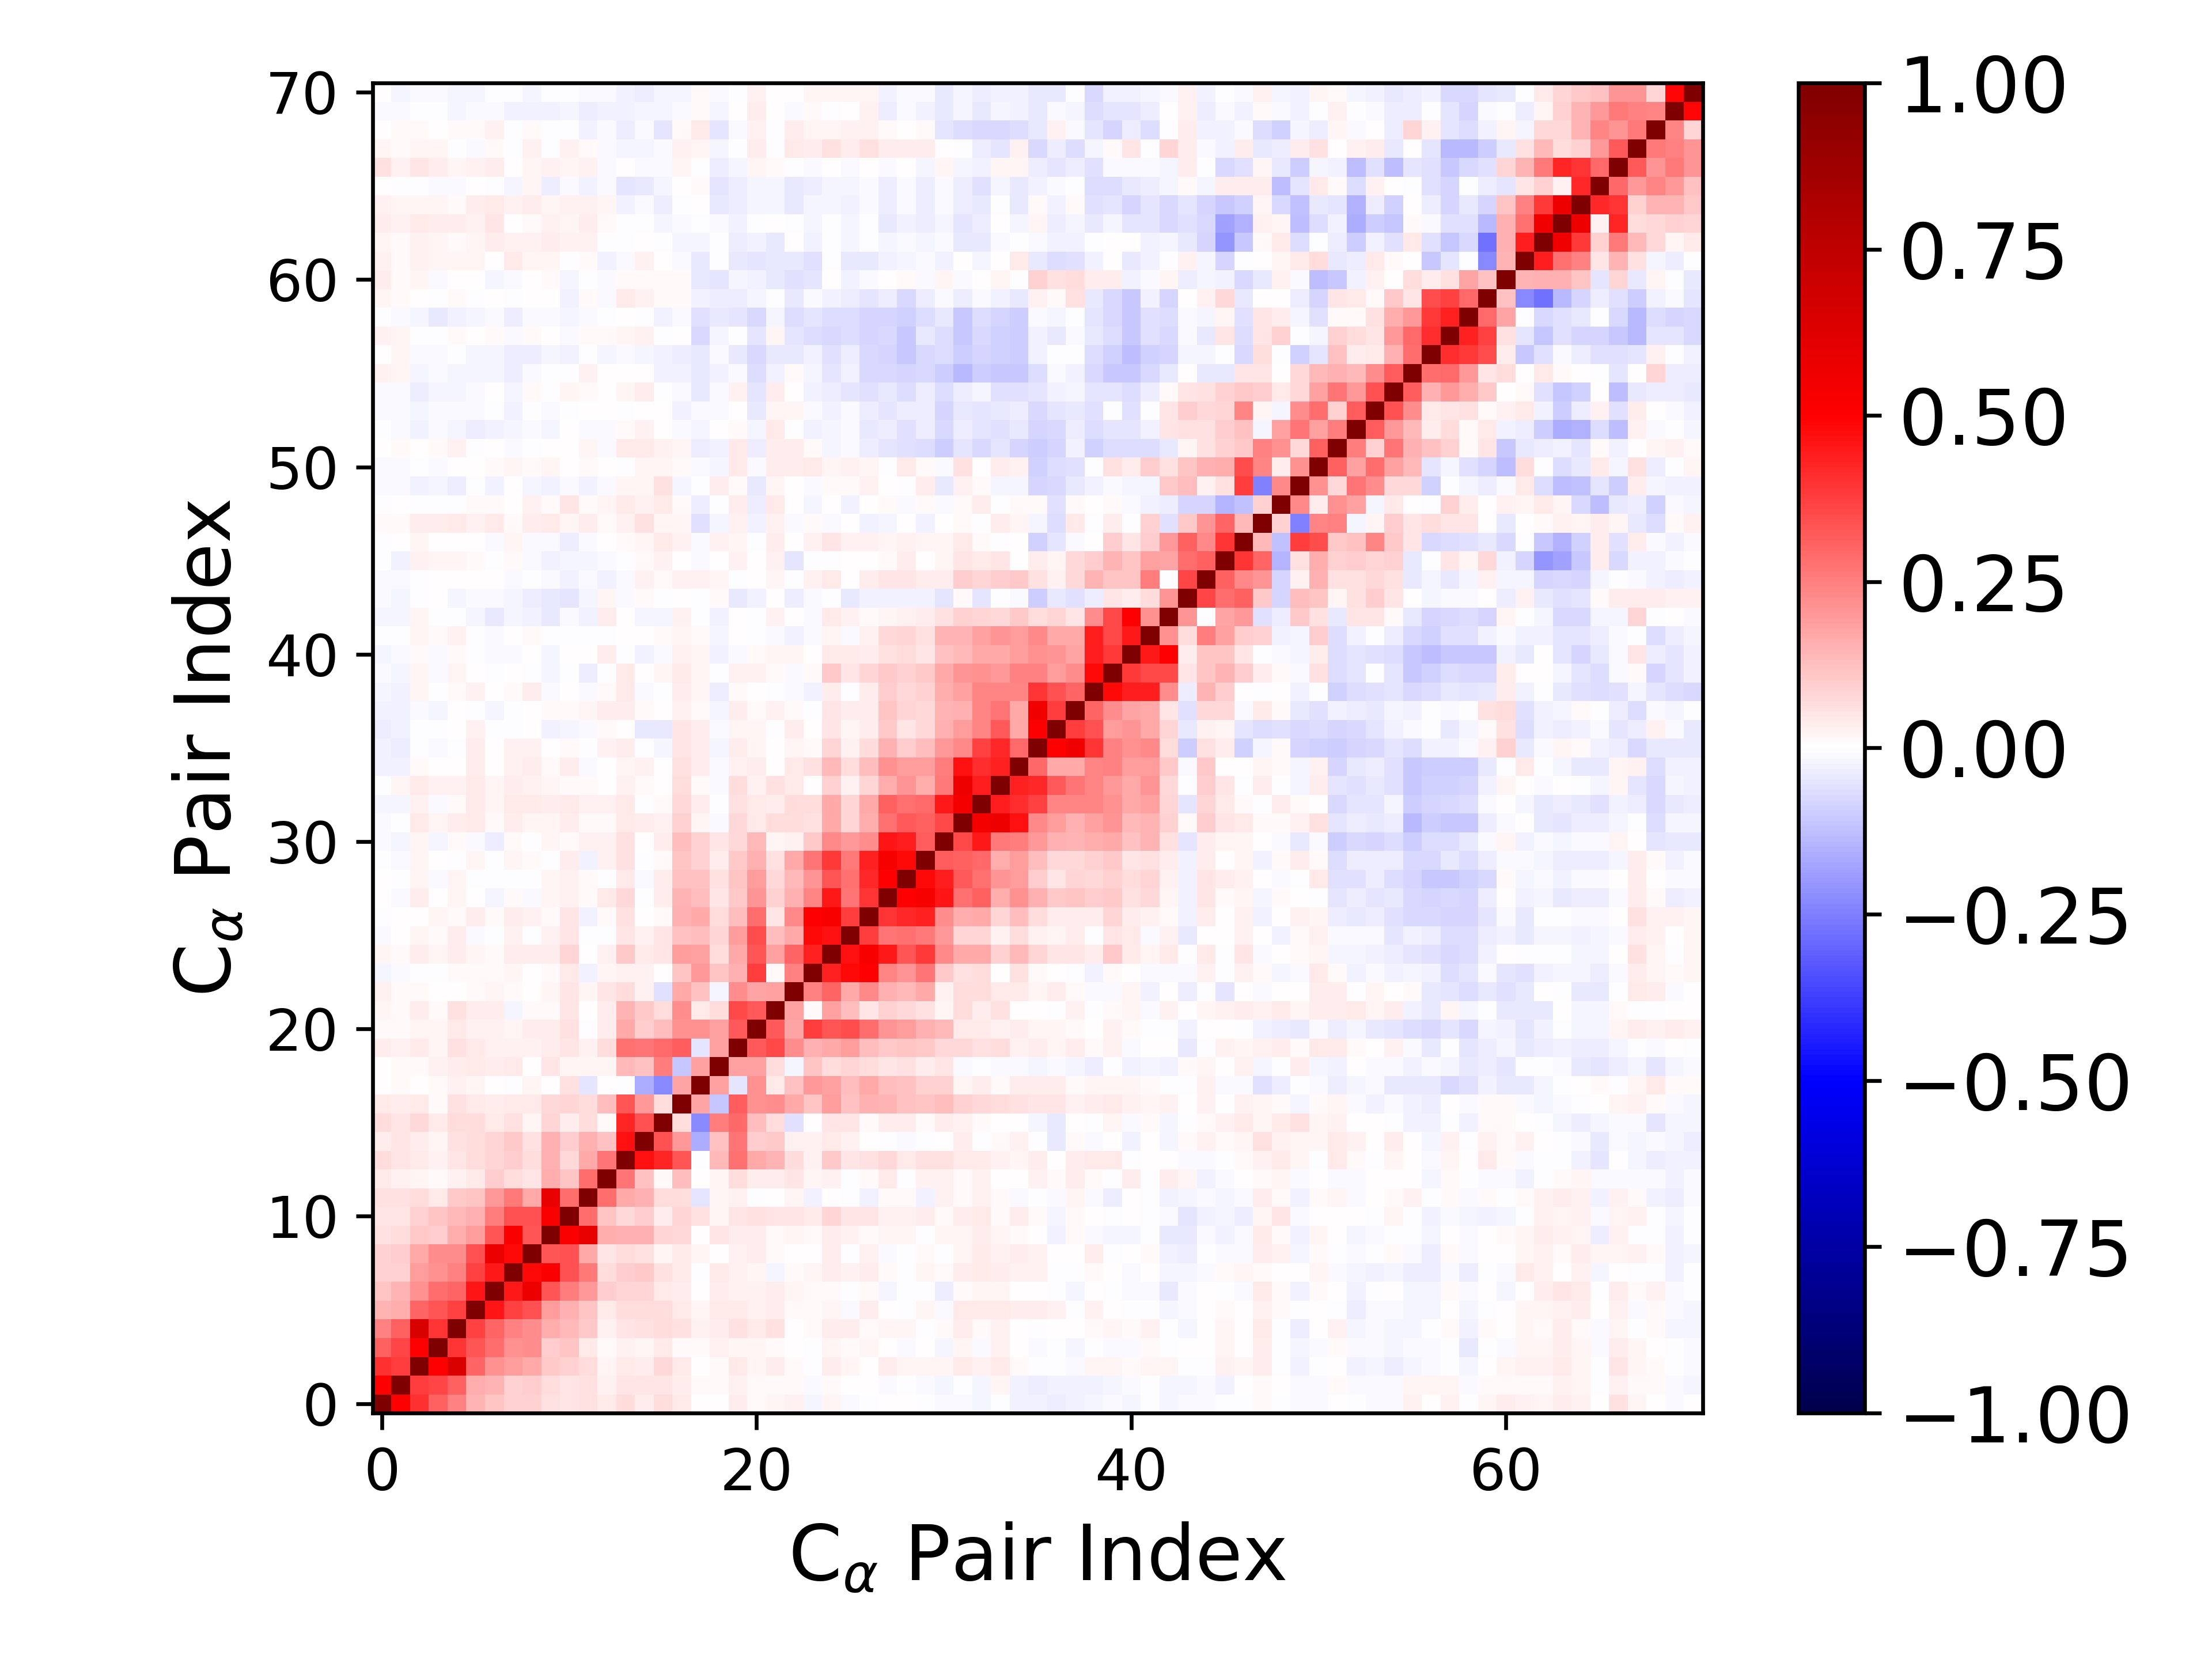

The table this chart was drawn from, first rows:
1.000000000000000000e+00, 5.005103896509978112e-01, 4.015661838092581259e-01, 3.050303275700405048e-01, 2.495271034456782999e-01, 1.427049482144770454e-01, 1.149048033681008135e-01, 9.036165643208848852e-02, 9.020118953401373707e-02, 6.111908353361820284e-02, 4.793735299669793504e-02, 6.209150568750019389e-02, 4.575042347496281747e-02, 6.542800621864307276e-02, 3.256664723714786797e-02, 6.540526353163914064e-02, 4.327234908286033133e-02, 6.782123502052274031e-03, 9.773404003825523524e-04, 3.502146435430201349e-02, 9.219674966102691521e-03, 2.197114858900520509e-02, 2.519504325960381444e-02, -1.717769345509303353e-02
5.005103896509978112e-01, 1.000000000000000000e+00, 3.812397935868138132e-01, 3.607885197749462480e-01, 3.094383213085533102e-01, 1.593291116619660885e-01, 1.445602588484958539e-01, 8.924153947719731805e-02, 9.870128488734419836e-02, 6.346455199884226683e-02, 5.089950261993739233e-02, 6.022086889634836737e-02, 2.983925344395733578e-02, 5.259787516229049581e-02, 5.179963805539180427e-02, 4.915823633803459436e-02, 3.484751977442225590e-02, 8.038896307283903420e-03, 1.118724939156636421e-02, 2.719526072630800567e-02, 1.339468242127200837e-02, 1.533708850635032150e-02, 1.087784596453130435e-02, -8.904706655693844786e-03
4.015661838092581259e-01, 3.812397935868138132e-01, 1.000000000000000000e+00, 4.926771832896530978e-01, 6.415181525639521709e-01, 3.008355544580053054e-01, 2.148693868694794840e-01, 1.942643374347902130e-01, 1.662875935636312918e-01, 1.024454300350415292e-01, 8.888263610840735351e-02, 6.798764584489007390e-02, 1.879282933284361426e-02, 4.590320798834596899e-02, 3.351119172210990926e-02, 7.528536039807343094e-02, 4.485041923083071119e-02, 7.058965531168733508e-03, 1.444462363441801483e-02, 4.061541753873246230e-02, 1.904066962131409357e-02, 3.222465826413301732e-02, 1.054753510044702421e-02, -3.228475699136458110e-03
3.050303275700405048e-01, 3.607885197749462480e-01, 4.926771832896530978e-01, 1.000000000000000000e+00, 3.969644894052913875e-01, 3.332546598353489098e-01, 2.840842264966699227e-01, 2.141594719325496110e-01, 2.201894464478749702e-01, 9.804091339872003652e-02, 1.105459536313483232e-01, 4.598636752944990774e-02, 1.305086794254402792e-02, 3.123580252149645714e-02, 1.994233853104619356e-02, 4.594646731341100326e-02, 1.374540910846294185e-02, 1.112389496578754938e-02, 2.763923545069607926e-02, 2.222312731314120618e-02, 1.843939014504398372e-02, 8.319840896948193024e-03, 7.707181940463092400e-03, -1.678644049755361693e-03
2.495271034456782999e-01, 3.094383213085533102e-01, 6.415181525639521709e-01, 3.969644894052913875e-01, 1.000000000000000000e+00, 3.704811141710759870e-01, 3.003826820252019081e-01, 2.451649021964278641e-01, 2.255719698142989171e-01, 1.599816861310487948e-01, 1.348409096174479072e-01, 1.085801990349467422e-01, 2.588303479099374194e-02, 4.956773518416986851e-02, 6.015406659563306974e-02, 6.359586429803590346e-02, 6.000521833215118062e-02, 2.625909670980875951e-02, 3.266285352950454302e-02, 5.730951614130829624e-02, 4.083609243874581490e-02, 5.791482223832356002e-02, 6.340048806667954694e-03, 7.862359083682761429e-03
1.427049482144770454e-01, 1.593291116619660885e-01, 3.008355544580053054e-01, 3.332546598353489098e-01, 3.704811141710759870e-01, 1.000000000000000000e+00, 4.548784486822349815e-01, 3.721907038039900528e-01, 3.428724569506368391e-01, 1.907274475839484673e-01, 1.523484749130679938e-01, 1.168917262835079823e-01, 4.114792007116798572e-02, 6.709242301666090702e-02, 6.958564021853094750e-02, 6.385154171433475578e-02, 4.037051412756911817e-02, 2.160964836877636228e-02, 4.415739255695703275e-02, 4.530869613030474169e-02, 3.066500497073740283e-02, 3.254112931740087838e-02, 1.476192103343822171e-02, 1.330595145763793438e-02
1.149048033681008135e-01, 1.445602588484958539e-01, 2.148693868694794840e-01, 2.840842264966699227e-01, 3.003826820252019081e-01, 4.548784486822349815e-01, 1.000000000000000000e+00, 4.494771349563849716e-01, 5.672905663843371693e-01, 3.343858860119692245e-01, 2.536964467007468693e-01, 2.019312973819408497e-01, 9.877399040486299631e-02, 8.233191796121289152e-02, 8.451353883360834818e-02, 3.998102659002605169e-02, 3.284180405641796280e-02, 4.000312182588203029e-03, 3.559546139813555415e-02, 3.045309118120656522e-02, 2.619282540423730279e-02, 3.255971796527495910e-02, 1.804834260770978721e-02, 8.865619833459802840e-03
9.036165643208848852e-02, 8.924153947719731805e-02, 1.942643374347902130e-01, 2.141594719325496110e-01, 2.451649021964278641e-01, 3.721907038039900528e-01, 4.494771349563849716e-01, 1.000000000000000000e+00, 4.813484085290654080e-01, 5.147901167490276375e-01, 3.413223181103632875e-01, 2.647757660216273345e-01, 6.799695717574708032e-02, 1.012582477087592692e-01, 1.020819160396417846e-01, 5.531002873270553233e-02, 3.943037528425667737e-02, -9.415163930417312036e-04, 3.959858795291010258e-02, 2.459990942330807923e-02, 2.202643488686510317e-02, -1.935234555234629714e-02, 9.033842130098394124e-03, 1.810816594571687185e-02
9.020118953401373707e-02, 9.870128488734419836e-02, 1.662875935636312918e-01, 2.201894464478749702e-01, 2.255719698142989171e-01, 3.428724569506368391e-01, 5.672905663843371693e-01, 4.813484085290654080e-01, 1.000000000000000000e+00, 3.300752804684747854e-01, 3.430271997488421598e-01, 1.688385348946550568e-01, 4.764797233411571797e-02, 6.921644240248477076e-02, 6.050630739968988064e-02, 2.273500390984074110e-02, 4.422340954536557733e-02, 2.279519746245842540e-02, 1.676629835143278761e-03, 2.967200749222088235e-02, 3.143244012237025181e-02, 1.487258532825704374e-02, 3.696612291281341656e-03, 5.295741480222950458e-03
6.111908353361820284e-02, 6.346455199884226683e-02, 1.024454300350415292e-01, 9.804091339872003652e-02, 1.599816861310487948e-01, 1.907274475839484673e-01, 3.343858860119692245e-01, 5.147901167490276375e-01, 3.300752804684747854e-01, 1.000000000000000000e+00, 5.131719694550372912e-01, 5.819392161824583631e-01, 1.580803102996727050e-01, 1.495429566521249420e-01, 1.520478083633848843e-01, 8.297624821875587697e-02, 7.268547556534847576e-02, 2.377269688092170478e-03, 4.980837705557849410e-02, 3.655172904664147349e-02, 3.138384697615507340e-02, 1.063586384635482364e-02, 1.990856526124690218e-02, 1.270793358759121292e-02
4.793735299669793504e-02, 5.089950261993739233e-02, 8.888263610840735351e-02, 1.105459536313483232e-01, 1.348409096174479072e-01, 1.523484749130679938e-01, 2.536964467007468693e-01, 3.413223181103632875e-01, 3.430271997488421598e-01, 5.131719694550372912e-01, 1.000000000000000000e+00, 2.860374842800361694e-01, 1.151839924988412034e-01, 7.447956457059022595e-02, 9.703679114989879895e-02, 3.283068084096363304e-02, 8.356538269006169584e-02, 5.518057949905848247e-02, 1.705424378630112509e-02, 4.775481144926915777e-02, 6.225642737506090207e-02, 5.237046389208354497e-02, 5.179464593233478603e-02, 4.307503011981186208e-02
6.209150568750019389e-02, 6.022086889634836737e-02, 6.798764584489007390e-02, 4.598636752944990774e-02, 1.085801990349467422e-01, 1.168917262835079823e-01, 2.019312973819408497e-01, 2.647757660216273345e-01, 1.688385348946550568e-01, 5.819392161824583631e-01, 2.860374842800361694e-01, 1.000000000000000000e+00, 2.842394067103545807e-01, 1.676574286320917651e-01, 1.505827489640209627e-01, 6.929611859192144618e-02, 6.737638213418693789e-02, -5.237456659183321872e-02, 2.206160902859845285e-02, 3.010138354622167098e-02, -4.624917415416098312e-03, 3.461429678063359609e-03, 1.679091566721898840e-02, -2.819018185273940158e-02
4.575042347496281747e-02, 2.983925344395733578e-02, 1.879282933284361426e-02, 1.305086794254402792e-02, 2.588303479099374194e-02, 4.114792007116798572e-02, 9.877399040486299631e-02, 6.799695717574708032e-02, 4.764797233411571797e-02, 1.580803102996727050e-01, 1.151839924988412034e-01, 2.842394067103545807e-01, 1.000000000000000000e+00, 2.687930419424182094e-01, 1.196166717634606219e-01, 1.103897205873001844e-02, 1.296312782883997927e-01, 5.517955790993725115e-03, 1.948522087351023391e-02, 6.314095238209919969e-02, 3.499969150279880897e-02, 3.899419016976986285e-02, 5.053515502089525602e-02, 1.742100934720547736e-02
6.542800621864307276e-02, 5.259787516229049581e-02, 4.590320798834596899e-02, 3.123580252149645714e-02, 4.956773518416986851e-02, 6.709242301666090702e-02, 8.233191796121289152e-02, 1.012582477087592692e-01, 6.921644240248477076e-02, 1.495429566521249420e-01, 7.447956457059022595e-02, 1.676574286320917651e-01, 2.687930419424182094e-01, 1.000000000000000000e+00, 4.619418034339718426e-01, 4.272911311758194608e-01, 3.318764776224730206e-01, -4.075747114395586110e-03, 1.400844461484771764e-01, 2.746114219134722645e-01, 1.701005196157759081e-01, 1.416753593403997091e-01, 6.983118042607103226e-02, 2.413376864808258748e-02
3.256664723714786797e-02, 5.179963805539180427e-02, 3.351119172210990926e-02, 1.994233853104619356e-02, 6.015406659563306974e-02, 6.958564021853094750e-02, 8.451353883360834818e-02, 1.020819160396417846e-01, 6.050630739968988064e-02, 1.520478083633848843e-01, 9.703679114989879895e-02, 1.505827489640209627e-01, 1.196166717634606219e-01, 4.619418034339718426e-01, 1.000000000000000000e+00, 3.361356775402638553e-01, 1.981264307661886048e-01, -1.609236758181780691e-01, 1.195571858592583137e-01, 2.660551374106117639e-01, 9.504645299181378737e-02, 1.047916941198616808e-01, 2.771981751878414835e-02, 3.055652003647296722e-02
6.540526353163914064e-02, 4.915823633803459436e-02, 7.528536039807343094e-02, 4.594646731341100326e-02, 6.359586429803590346e-02, 6.385154171433475578e-02, 3.998102659002605169e-02, 5.531002873270553233e-02, 2.273500390984074110e-02, 8.297624821875587697e-02, 3.283068084096363304e-02, 6.929611859192144618e-02, 1.103897205873001844e-02, 4.272911311758194608e-01, 3.361356775402638553e-01, 1.000000000000000000e+00, 6.458391888916142909e-02, -2.283474906892695722e-01, 2.525513014310337701e-01, 2.958637158122757738e-01, 1.265866192518087519e-01, 6.536995991162272701e-02, -5.768622814159023865e-02, 2.146081141744167389e-03
4.327234908286033133e-02, 3.484751977442225590e-02, 4.485041923083071119e-02, 1.374540910846294185e-02, 6.000521833215118062e-02, 4.037051412756911817e-02, 3.284180405641796280e-02, 3.943037528425667737e-02, 4.422340954536557733e-02, 7.268547556534847576e-02, 8.356538269006169584e-02, 6.737638213418693789e-02, 1.296312782883997927e-01, 3.318764776224730206e-01, 1.981264307661886048e-01, 6.458391888916142909e-02, 1.000000000000000000e+00, 1.719673712643494667e-01, -1.132859374970384414e-01, 3.131400046165153661e-01, 2.128072443848522122e-01, 2.197292955720867580e-01, 1.697892899890078577e-01, 1.117569369229315518e-01
6.782123502052274031e-03, 8.038896307283903420e-03, 7.058965531168733508e-03, 1.112389496578754938e-02, 2.625909670980875951e-02, 2.160964836877636228e-02, 4.000312182588203029e-03, -9.415163930417312036e-04, 2.279519746245842540e-02, 2.377269688092170478e-03, 5.518057949905848247e-02, -5.237456659183321872e-02, 5.517955790993725115e-03, -4.075747114395586110e-03, -1.609236758181780691e-01, -2.283474906892695722e-01, 1.719673712643494667e-01, 1.000000000000000000e+00, 1.807090358777620476e-01, -5.461589257765634559e-02, 2.178492342957059902e-01, 4.465554493127263380e-02, 1.192485228657027135e-01, 2.028087163273987192e-01
9.773404003825523524e-04, 1.118724939156636421e-02, 1.444462363441801483e-02, 2.763923545069607926e-02, 3.266285352950454302e-02, 4.415739255695703275e-02, 3.559546139813555415e-02, 3.959858795291010258e-02, 1.676629835143278761e-03, 4.980837705557849410e-02, 1.705424378630112509e-02, 2.206160902859845285e-02, 1.948522087351023391e-02, 1.400844461484771764e-01, 1.195571858592583137e-01, 2.525513014310337701e-01, -1.132859374970384414e-01, 1.807090358777620476e-01, 1.000000000000000000e+00, 1.836288678081878789e-01, 1.797844476745776854e-01, 6.417042805698160157e-02, -2.137688119538066686e-02, 1.164470822768851332e-01
3.502146435430201349e-02, 2.719526072630800567e-02, 4.061541753873246230e-02, 2.222312731314120618e-02, 5.730951614130829624e-02, 4.530869613030474169e-02, 3.045309118120656522e-02, 2.459990942330807923e-02, 2.967200749222088235e-02, 3.655172904664147349e-02, 4.775481144926915777e-02, 3.010138354622167098e-02, 6.314095238209919969e-02, 2.746114219134722645e-01, 2.660551374106117639e-01, 2.958637158122757738e-01, 3.131400046165153661e-01, -5.461589257765634559e-02, 1.836288678081878789e-01, 1.000000000000000000e+00, 3.227479715587804332e-01, 3.581454697892657579e-01, 2.257333110409645294e-01, 1.534970898595370836e-01
9.219674966102691521e-03, 1.339468242127200837e-02, 1.904066962131409357e-02, 1.843939014504398372e-02, 4.083609243874581490e-02, 3.066500497073740283e-02, 2.619282540423730279e-02, 2.202643488686510317e-02, 3.143244012237025181e-02, 3.138384697615507340e-02, 6.225642737506090207e-02, -4.624917415416098312e-03, 3.499969150279880897e-02, 1.701005196157759081e-01, 9.504645299181378737e-02, 1.265866192518087519e-01, 2.128072443848522122e-01, 2.178492342957059902e-01, 1.797844476745776854e-01, 3.227479715587804332e-01, 1.000000000000000000e+00, 3.223898061615910193e-01, 1.729711053413428012e-01, 3.823872438213564706e-01
2.197114858900520509e-02, 1.533708850635032150e-02, 3.222465826413301732e-02, 8.319840896948193024e-03, 5.791482223832356002e-02, 3.254112931740087838e-02, 3.255971796527495910e-02, -1.935234555234629714e-02, 1.487258532825704374e-02, 1.063586384635482364e-02, 5.237046389208354497e-02, 3.461429678063359609e-03, 3.899419016976986285e-02, 1.416753593403997091e-01, 1.047916941198616808e-01, 6.536995991162272701e-02, 2.197292955720867580e-01, 4.465554493127263380e-02, 6.417042805698160157e-02, 3.581454697892657579e-01, 3.223898061615910193e-01, 1.000000000000000000e+00, 1.845583352496149021e-01, 1.139488196736937985e-02
2.519504325960381444e-02, 1.087784596453130435e-02, 1.054753510044702421e-02, 7.707181940463092400e-03, 6.340048806667954694e-03, 1.476192103343822171e-02, 1.804834260770978721e-02, 9.033842130098394124e-03, 3.696612291281341656e-03, 1.990856526124690218e-02, 5.179464593233478603e-02, 1.679091566721898840e-02, 5.053515502089525602e-02, 6.983118042607103226e-02, 2.771981751878414835e-02, -5.768622814159023865e-02, 1.697892899890078577e-01, 1.192485228657027135e-01, -2.137688119538066686e-02, 2.257333110409645294e-01, 1.729711053413428012e-01, 1.845583352496149021e-01, 1.000000000000000000e+00, 2.423973980590724275e-01
-1.717769345509303353e-02, -8.904706655693844786e-03, -3.228475699136458110e-03, -1.678644049755361693e-03, 7.862359083682761429e-03, 1.330595145763793438e-02, 8.865619833459802840e-03, 1.810816594571687185e-02, 5.295741480222950458e-03, 1.270793358759121292e-02, 4.307503011981186208e-02, -2.819018185273940158e-02, 1.742100934720547736e-02, 2.413376864808258748e-02, 3.055652003647296722e-02, 2.146081141744167389e-03, 1.117569369229315518e-01, 2.028087163273987192e-01, 1.164470822768851332e-01, 1.534970898595370836e-01, 3.823872438213564706e-01, 1.139488196736937985e-02, 2.423973980590724275e-01, 1.000000000000000000e+00
1.840360348126388740e-02, 8.552528689619863164e-03, 3.717262133780180333e-02, 2.275503668584655595e-02, 3.828584015676217422e-02, 1.873022927882309757e-02, 1.154291467435173725e-02, 3.667872084167834307e-02, 3.542324088406084703e-02, 3.904067265614100113e-02, 8.504636683749203230e-02, 3.879870622161183356e-03, 2.778463738343160336e-02, 1.043942828841294274e-01, 4.359275280968512994e-02, 4.775648819612698937e-02, 1.891359621994233575e-01, 1.800132573113371603e-01, 7.002593539422442837e-02, 1.688646493938304738e-01, 3.318520722423948244e-01, 1.814876958721978739e-01, 2.971520129446990621e-01, 4.371425928866255473e-01
-1.134945493398221115e-02, 1.757399801183392616e-03, 1.601404682770736498e-02, 1.117998688868093032e-02, 3.686405028316423749e-02, -9.559162899841780470e-03, -2.468712280909779021e-03, 2.644732035594546393e-02, -1.096520475139587097e-03, 3.069753207373455972e-02, 4.998149162206329266e-02, -2.573792455023674757e-04, -5.432061361363551893e-04, 4.940970647445467462e-02, 2.611909158930664915e-02, 5.056613922491649815e-02, 1.231802065283399000e-01, 1.311487337892065508e-01, 8.204012552762134092e-02, 1.891433716332916182e-01, 3.443494873648078602e-01, 1.298659058285347445e-01, 1.698707000134898892e-01, 4.798779200505270959e-01
-7.327892074467428664e-03, 7.165474957154169093e-03, 3.752405660448148318e-03, 2.250235242507986691e-02, 1.160848148924589242e-02, 3.377566816004731742e-02, 1.268833071884610704e-02, 3.174915687168683442e-02, 2.609563032895239471e-02, 9.164754056675423685e-03, 4.828964370500597736e-02, -2.451970667205284615e-02, 1.027772084307527686e-02, 5.472011599315359381e-02, 7.419392686864667054e-03, 1.090183666284783720e-02, 1.512503278835835296e-01, 1.668088026568384230e-01, 6.825654849397150281e-02, 1.312305739538029148e-01, 2.813478998081436755e-01, 4.718997919466728919e-02, 2.331425554485699880e-01, 4.933838335807717579e-01
5.136213082131795005e-03, -1.019725500823612935e-02, 3.510783971260211800e-02, 1.687275559035415957e-04, 1.932398650339404306e-02, 2.928906561844672133e-03, -1.620000513101973322e-02, 1.486416022715879130e-02, -1.242524518907728304e-02, 1.647038180602510005e-02, 2.839416481627679567e-02, 1.271936151811850491e-02, 4.121073867575731492e-02, 7.245276924309673738e-02, -1.984180405883727554e-03, 3.643692407082577134e-02, 1.445864016799733032e-01, 1.318356802963360219e-01, 5.207741940794972241e-02, 1.088036706691325878e-01, 2.052503580326731913e-01, 8.638822588616444642e-02, 1.555859642776671325e-01, 2.392606680057459412e-01
6.284540298522312528e-05, -3.644209251843262640e-03, 2.301941240954316278e-02, -1.074235986525737610e-02, 2.169751919503006693e-02, -8.333808566303459696e-04, -1.884819785132636240e-03, -4.196030360991686095e-03, -1.234579310230215837e-04, 1.776039912012586722e-02, 2.790709520482571870e-02, 9.555123688838611587e-03, -2.772439043629274045e-03, 4.184514132743145931e-02, -9.749749976513667066e-03, 3.446760336374363187e-02, 1.193288373072907554e-01, 1.186781065248664474e-01, 5.781755174924518847e-02, 1.128654484795329482e-01, 1.917488924516698445e-01, 7.159451050585098619e-02, 1.377054587029184207e-01, 2.085173138561532136e-01
-1.781313396366408525e-03, -1.006476718654814896e-02, 1.829267361007196058e-02, 6.603577519849903807e-03, -4.292777230095165368e-03, 1.923480174263222237e-02, -4.452631001271054739e-03, 2.282967293760730654e-02, 8.211978100247725038e-03, -3.978712511315710826e-03, 3.195418257772381782e-02, -2.603926590050312240e-02, 2.581094967415869731e-02, 5.510654683387072178e-02, -2.459174875952378943e-03, 1.532600072525965376e-02, 1.159734496760551209e-01, 8.773318246309969037e-02, 3.872335755540606828e-02, 1.023201479222046323e-01, 1.526387240694589420e-01, 5.666915353647593301e-02, 1.694210976616931374e-01, 2.659084488562999948e-01
-1.289360776813471172e-02, -1.643924084101036631e-02, 1.657352459886347537e-02, -2.112296886159228254e-02, 1.423764480029882096e-02, -1.252499066124884534e-02, -3.345295549217736780e-02, 8.143115502689148369e-03, -5.714338047573286686e-03, 2.283337121823989999e-02, 8.086743232043879306e-03, 3.059578527483443680e-02, 2.927256138687577350e-02, 5.834651196572900045e-02, 1.876056414214479851e-03, 3.846282588341087133e-02, 1.302768109304428268e-01, 9.308441543445503119e-02, 5.290835694941694450e-02, 7.320249049382411555e-02, 1.330906290927054147e-01, 2.267779625403410632e-02, 2.615504669505569132e-02, 1.028476724922842422e-01
-1.270096383620097046e-02, -1.522757023219440710e-03, 4.350421099848216649e-02, 1.951953054328021617e-02, 3.201520086630534750e-02, 3.957876280515309347e-02, 9.286284745092016416e-03, 3.722398821569240790e-02, 2.082138672264237031e-02, 2.124777406801144422e-02, 3.708760454853154281e-02, 1.058584649485059745e-02, 1.236275422240117050e-02, 4.332946766498859542e-02, 3.500893463475353989e-02, 2.466786529127834235e-02, 9.211846153428814021e-02, 1.778550471449709403e-02, -1.076778954097519503e-02, 7.602789147737255837e-02, 4.006542690508942822e-02, 6.754940564825277771e-02, 6.409999409032604567e-02, 6.225405283984661309e-02
-1.578413863573122078e-02, -2.250486385554451019e-02, 2.797734877797789649e-02, -8.802570815773244975e-03, 1.323966536519705431e-02, 4.256007934391221187e-02, 1.722483433052523008e-02, 4.349618742191505710e-02, 4.639528629310848973e-02, 3.788332566141218438e-02, 4.128300361089794202e-02, 2.604479043988844333e-02, 2.553373822017376837e-02, 4.150211391663882754e-02, -4.179098199121587288e-03, 1.468840585530483724e-02, 7.276918353657790828e-02, 3.821495476518964318e-02, -7.256601588880471840e-03, 6.215170408599574731e-02, 4.019389795675384208e-02, 3.858069005059162199e-02, 7.025496534307733298e-02, 6.438075850739742589e-02
-1.692801730662304386e-03, 1.653246633540454355e-02, 3.948634993251427805e-02, 2.498778868073438589e-02, 3.113021442157462570e-02, 4.215708807988442081e-02, 2.057493640467240523e-02, 3.602616191543943358e-02, 2.524696733326633330e-02, 2.325965152498353852e-02, 1.251387878925889693e-02, 1.125190699854417692e-02, 8.922018990613712680e-04, 2.805994977376581601e-02, 1.415682398515206303e-02, 4.219741243818470565e-03, 6.746484972751456977e-02, 1.478790326926588718e-02, -1.124543092852952827e-02, 6.308162810198493509e-02, 2.999658861986819261e-02, 6.202187730736819643e-02, 4.438506809788692747e-02, 1.397590902500546288e-03
-2.697615623489801190e-02, -2.345913653518785780e-02, 1.336906280629638136e-02, 2.410955657473544574e-03, 6.033672668786601960e-03, 3.434038189404298863e-02, 4.572757795473549221e-03, 2.767245512709417404e-02, 3.580837302726371657e-02, 1.560810488355832831e-02, 3.848319462386536050e-02, -1.476304539790661459e-02, 6.976789667535647586e-04, 2.237950170986355639e-02, 2.447077469509493022e-02, 7.358089661825305446e-03, 5.981404743765988963e-02, 3.387104376803731776e-02, -1.184083596218074401e-02, 2.439218470643431461e-02, 3.134593439609935361e-02, 4.545270466980046338e-03, 4.127555376191256037e-02, 5.565692761687904971e-02
-2.656671366989235561e-02, -3.276939323887746031e-02, -6.950179788386856572e-03, -8.984643733540784161e-03, -4.616723809861160432e-03, 3.903327896564760813e-02, 7.370134158875118330e-03, 2.892166659192580563e-02, 2.541938731912000288e-02, 6.677186401029997290e-03, 1.196760650968121606e-02, -3.601881026045038441e-03, 2.659971405956484264e-02, 3.895650607794626241e-02, -3.708751614230585704e-04, -2.326681201037532690e-02, 5.100896158479233805e-02, 3.741081944845723456e-02, -1.743537388941868160e-02, 3.869986333084769053e-02, 2.096266104086601592e-02, 5.610886176897378515e-03, 1.888174882623710332e-02, 1.443154453658043214e-02
-3.876459472600243122e-02, -2.790498509478498562e-02, -6.911056727756366078e-03, -4.836292782544933215e-03, 5.562870963601128718e-03, 2.717698900763351050e-02, -2.764853981520723480e-03, -2.878204881425516434e-03, 2.314085867946222286e-03, -2.569155456396628873e-02, -2.030497514642307100e-02, -1.426698963676256184e-02, 8.830674103094635422e-03, 3.509189604293512163e-03, -3.940416616671549299e-02, -4.660478338478058619e-02, 5.425430394717270510e-02, 3.159437027256184471e-02, -1.560084896699143533e-02, 2.075707044787908698e-02, 2.261663810209830691e-02, -3.277508226427974618e-03, 3.173455571192473207e-02, 6.413668071266552528e-03
-2.425045920778608199e-02, -2.770109845203468785e-02, -1.285248910111184799e-02, -1.635321151090102579e-02, 3.623152615997978464e-03, -2.848119306053528525e-03, -1.774662907018124264e-02, -3.309876755848039330e-03, 5.795094636795227426e-03, 1.468084191181838645e-02, 9.521268845690088536e-03, 2.281298923915557261e-02, 3.540696352119399037e-02, 3.478534702686080643e-02, 1.084981369083883387e-02, 5.701877254865797030e-03, 2.915168864971970364e-02, 1.324530771111911108e-02, -1.710465912132813626e-02, 3.181355497260614923e-02, 1.330114661741029457e-02, 2.869454346858668625e-02, 1.494637692675759161e-02, -2.338834831964922006e-03
-2.231307150139509241e-02, -2.414930769857298598e-02, 1.897833935683328546e-02, -5.114719657165891576e-04, 1.139344737368164044e-02, 2.694360226918142767e-02, 4.205142707267670900e-03, 1.402453732845739334e-02, 3.528569869648796875e-02, -1.369982558741036222e-02, 7.776939115748716241e-03, -1.420783167729051770e-02, 1.492140810709163649e-02, 4.103832897878033348e-02, -9.031770433690950936e-03, -6.958833013420788992e-03, 3.776994172452880633e-02, 1.632389268061528245e-02, -3.518867962033880165e-02, 1.494750669629894661e-02, 6.534611633415752206e-03, -1.993348277332117162e-03, -1.108221184330942036e-02, -2.659468766415068811e-02
-1.371084168454891720e-02, -1.824729857101729455e-02, 1.944517766534116163e-02, -1.323939768402928631e-02, 1.742673835629499415e-02, 3.670761817263398265e-03, -2.194061517036419943e-03, 5.503308968792626141e-03, -3.346845964974718823e-03, -2.082875531115120984e-02, -5.488754290826427379e-03, -3.528594343496414820e-02, -5.732512195919609900e-03, 4.108460488666869359e-02, 5.613991287884891740e-03, 1.966641583954234496e-02, 4.026913962784137851e-02, 1.720383042835687062e-02, -4.185679819845761901e-03, 2.476579067768294382e-02, 2.854914208542267198e-02, 1.362315992706196292e-02, -1.205231149642010079e-02, 8.452539970300916236e-03
-1.892821269807186402e-02, -1.316851357620757099e-02, 1.269521511814574073e-02, -8.358072024557374607e-03, 9.477912607508045401e-03, -2.882161292126048883e-03, -9.646894341242544246e-03, -8.595825062506204720e-03, 3.666332021493160127e-03, -1.870031612421062944e-02, 2.988972976039737644e-03, 3.867591168975518558e-03, 3.522390920832983718e-02, -2.347344100780124170e-03, -2.640538081065811615e-02, -1.314356094244345519e-02, 2.540992222030937983e-02, 2.163480188882340241e-02, -2.545730618263184267e-02, -9.119028341039383742e-03, 1.230356732241747082e-02, 2.326982664087566890e-02, 2.159539327165140715e-02, 9.664683005954452944e-04
-5.829632600901549395e-03, -3.672995256287531641e-03, 2.218801140642319078e-02, 1.479810497311601081e-02, 2.460076088308287695e-02, -4.658197287046509164e-03, -8.899968730389697796e-03, 7.771481181663945394e-03, 9.162889850146432869e-03, -1.441344744784648236e-03, -7.352206386918541496e-03, -2.707927534029891652e-03, -5.226226967866406427e-03, 5.143945906714297855e-03, 5.864397877463899643e-03, 1.257279175548236573e-02, 2.122460987710197977e-02, 1.247118893289401835e-02, -1.941736824480977744e-02, 2.879212367543257899e-03, -7.620581976101963549e-03, -1.473447365278251001e-02, -3.040126594992388978e-02, -1.538567180775122709e-02
-2.340182397397585004e-02, -1.918347023194940520e-02, 1.916250507478816506e-02, -5.069727116857668074e-03, -5.415526000261322581e-03, -2.205969254165350904e-02, -4.015835306661627579e-02, -1.731220417277497259e-02, -2.781318025847920317e-02, -4.359343458911635327e-02, -1.263882700395062113e-02, -2.668359564662694389e-02, 3.485048096998130673e-02, 4.755061022966479076e-03, -1.922872591848205984e-02, -1.607506845568103596e-02, 2.639190722807756989e-02, -6.573818308825227046e-03, -2.752187613803510832e-02, 6.074709615781956860e-04, -5.946090404994249304e-03, 2.803050760295425214e-02, 1.785094084742394832e-03, -1.354435819392785581e-02
-1.183521083278827116e-02, -2.047803936036329819e-02, -6.747540585525567056e-03, 6.626933074955394971e-03, -1.912062633026907765e-02, -1.294781712305128132e-02, -1.372248353734837646e-02, -1.913950105411819230e-02, -3.344640289096750818e-02, -4.134734024268914288e-02, -4.732743448442100487e-02, -2.151884215916121182e-02, 1.611768512218061944e-02, -1.265290236907902661e-02, 1.042513374020798481e-02, -6.477855041318603298e-03, 2.040961442492330745e-05, -1.280156031169496630e-03, 1.048981406711460215e-02, -3.975439539185212506e-02, -2.703119483962200878e-02, 6.421412859775832600e-03, -3.626680515144679873e-02, -1.368058030238232178e-02
-1.036228465070696686e-02, -1.264683552192125485e-02, -4.083994363687793935e-03, 7.678363392534841118e-03, 4.544164611825289926e-03, 6.897397248692790743e-03, 5.664217184250120406e-03, -1.399284552451499422e-02, -7.284681318453166930e-03, -1.094199839170003664e-02, -2.344104234308318907e-02, -1.028451471965979511e-02, -3.070551493991583239e-02, -9.502212154451827528e-03, 2.576009306610504285e-02, 9.901422194847079444e-03, 2.350759674320017020e-02, 2.793614710601760934e-02, 1.961792379074597803e-02, -1.628356929205714617e-03, 7.322870355173271423e-03, 1.876657561984805891e-02, -5.389842770400002196e-03, 2.573826023152978731e-02
-2.001386096767939545e-03, -2.971705381773264917e-02, 2.819145253179813904e-02, 1.862812375591005321e-02, 1.961452194103852770e-02, 1.225906136755787121e-02, -3.980533174058689845e-03, 8.289280453550566460e-03, -1.511756219246686295e-02, -2.478505208495793491e-02, -2.025501018960911698e-02, -2.321964801103199028e-02, -1.230256001724122812e-02, -5.983514799350260135e-03, 1.167021777755505689e-02, 2.555011643900047605e-02, 5.219045405150716209e-03, -1.315152326514144702e-02, 5.185911302856153864e-03, 2.623728229459583797e-02, 6.042387586003053999e-03, 2.743042489138237255e-02, -5.186861940646009944e-02, -1.006071125885562049e-03
-7.688300706969779068e-03, 1.228819011766766299e-03, 1.623246498198313570e-02, 7.621473447434546147e-03, 7.640414480899159790e-03, 1.473313242829568052e-03, -9.827033605959279924e-03, 1.765676859672627233e-02, -1.424612579412327072e-02, -1.535893083358288655e-02, -3.133808668934011388e-02, -1.033734654097820740e-02, 2.935086315985773082e-03, 1.137936951067330602e-02, 1.900585930409560281e-02, 4.314149927778462845e-02, 2.796994190424939575e-02, -1.173048505002771170e-02, 3.079049425014944094e-02, 1.680545303586929162e-02, -2.803292303160654763e-03, 3.354606803023914979e-02, 1.309590071847835857e-03, 2.733131173118064083e-02
1.035825480521400561e-02, 8.228368904927360269e-03, 3.817975799239797796e-02, 3.228249236198721395e-02, 4.079704144601632027e-02, 2.839007858440747295e-02, 3.947794078121132089e-02, 1.317098140246484098e-02, 3.441652193131896492e-02, 3.906377418260901374e-02, 1.760180770787637961e-02, 3.798048728667580837e-02, 8.636620187978229571e-03, 2.859578044888978765e-02, 5.744161534852190026e-02, 2.322864576693168051e-02, 2.316668030608484696e-02, -5.496169127438389757e-02, -2.193855494947561866e-02, 2.879730372811549824e-02, -2.511546005202712484e-02, 2.893159026675738363e-02, -1.381374355976875204e-02, 1.452508048854809705e-02
-3.772570212472901082e-03, 1.600023257253022709e-04, -3.226977262286304885e-03, -1.463300005920533872e-03, -5.997080377525326224e-03, 1.272686335274829036e-02, 8.967505708976624551e-03, 1.477381535838929918e-03, 2.854145099508414649e-02, 1.121894278283162329e-02, 5.217328280614228625e-02, 1.051349257379240350e-02, 2.287918246161997626e-02, 4.289949658694081763e-02, 2.584730446357081865e-02, 4.425266865830968649e-02, 1.237773722470821881e-02, -3.560521585922043347e-02, -5.902559546618429270e-03, 3.151240271479129745e-02, -3.458107152026374670e-02, 4.244719168541276344e-02, 1.704585476257480933e-03, -2.179420303495163691e-02
-1.460311793219060822e-02, -9.085399152453354707e-03, -2.637141617244280131e-02, -2.133334237625155241e-02, -3.771694750745603619e-02, -4.042251814342368889e-03, -2.513111639077754422e-02, 3.614484383964997223e-03, -1.826938606649431210e-02, -2.811945947254648401e-02, -1.076637146792711400e-02, -2.631864688621119233e-02, -1.457782518273922738e-02, 2.300663581595561308e-02, 1.609007463729216283e-02, 6.032990805196237344e-02, -2.081896757689292651e-02, -5.635219997576690863e-03, 3.880638153414778940e-02, 9.859706104599122098e-03, -4.087519565073662042e-02, 1.604792898270937518e-02, 1.551876674888219522e-03, -1.186545667620307783e-02
-1.495135597380453131e-02, -1.101460892891404329e-02, -1.436990237198406068e-03, -9.667541551206412093e-03, 7.653071105193419790e-05, 7.131887818474368090e-03, 1.400605321577116404e-02, 1.902648902577953188e-02, 1.146502557637975317e-02, 2.185383161188247242e-02, 2.824092376250835878e-03, 1.339240970814105369e-02, 1.996378112623445767e-03, -7.360092288848709211e-03, 2.130547876431445470e-02, 1.878001683839150560e-02, 1.208009589244440907e-02, -1.396365481943188241e-02, -1.876650884465946509e-02, 4.298468649043781648e-02, -1.045423406076920539e-02, 3.746274417802575307e-02, 3.534062338943514542e-02, 4.617125447830065094e-02
3.310164108951316273e-03, 1.385138936460285006e-02, 3.128063672152508502e-03, 1.166864890020879487e-02, 2.570647199184868809e-02, -2.710288695743958039e-03, 6.028398144706759512e-03, -9.215591251554187610e-03, -7.399509963407022856e-04, 4.373172966523470456e-03, 6.933351406301297218e-03, 2.232187916321326862e-02, -1.462673934035031015e-02, 4.506472341038998686e-02, 4.557003982522413871e-02, 3.024378810695909844e-02, 1.857259928901579607e-02, -3.479498031031103694e-02, -2.851073996500188418e-02, 4.401898355913915623e-02, -3.229689334062540301e-02, 3.604268293619652952e-02, 3.264376955475124797e-02, 1.041096987632454500e-02
-4.349365024423480601e-03, -1.346307384606444321e-02, -3.003142759175025239e-02, -8.745872034691810210e-03, -2.113186876372560169e-02, -3.294291849341305506e-02, -2.598063667790459844e-02, -2.069041150420065575e-02, -1.268358585263112091e-02, -2.217121814647928998e-02, 4.104109594706212760e-04, -1.541328803063341489e-02, -1.443841531054289827e-02, 8.665226324362444721e-03, 2.577626650253520002e-02, 2.656897938729017774e-03, -1.200552553770294420e-02, -1.647992785918175190e-02, 4.605644458511331434e-04, 1.454048683967369519e-02, -2.150675334322626683e-02, 4.598532282001962374e-02, -1.671160997326493836e-03, -2.926857371303362085e-02
-1.363909325404276396e-02, -8.304033169896722286e-03, -2.195057397856613537e-02, -9.659163678131079192e-03, -1.314385005513920082e-02, -8.391513652721647315e-03, -5.549816940810098180e-03, -2.637355163936632579e-02, -4.998838015198003686e-03, -1.154106387661557424e-02, -4.880137146103392075e-03, 6.361228782359261598e-03, 3.930755850854741017e-03, -1.164195700835039989e-03, 4.637652524797490974e-03, 9.450847740122505667e-04, -2.763806057347431566e-02, -1.371550982901040099e-02, -1.054341891799735927e-02, 1.551861977364058908e-03, -4.087930842604787368e-02, 1.946602590524994930e-02, 1.571834169869306894e-02, -9.167471467298715301e-03
-1.112177200661761817e-02, -1.452768590522433845e-02, -3.468289372053126596e-02, -2.041280041195676909e-02, -1.873800209774518014e-02, -9.132511032674059046e-03, 5.660507970598025081e-04, -1.874502347061344706e-02, 1.248509099678484988e-02, -3.741466803041226249e-05, 2.094944679525440404e-02, 1.432395904542394308e-02, 4.937718344352046672e-03, 1.877266263380203762e-02, 3.843376249694407942e-02, -8.199842045809904419e-04, -1.069681549771410792e-02, -4.410227703103072189e-02, -1.236368102989850518e-02, 3.120281114549921728e-02, -4.719695435435565523e-02, 3.129742167697557170e-02, 4.499444062298867467e-03, -2.820778521954398627e-02
2.729468671905109153e-02, 2.265934663460447349e-02, -1.945160995738356297e-02, -1.410660080621374025e-02, -2.053158812647040699e-02, -2.098712931371735091e-02, -1.725309007357288607e-02, -3.768924883189989777e-02, -1.282712033700225338e-02, -2.042054340810125091e-03, -3.714680664495977058e-03, 2.757185946954715527e-02, 5.734950257086327864e-03, 4.712940497880370276e-03, 5.422250963239367595e-03, -2.491844173691712058e-02, -2.885063244141309463e-02, -4.401670647916306606e-02, -2.738271272833186706e-02, -1.560644438194756269e-02, -7.028807459615446507e-02, -2.697709696739925000e-02, 1.403433691980228437e-02, -1.824274639694219158e-02
2.334544070548773449e-03, 1.990474158922351730e-02, -8.675100990358498160e-03, -8.201789601344560213e-03, -3.372988238376779628e-03, -1.863403568968766827e-02, -1.671585938196129550e-02, -3.810651280108501293e-02, -3.185677871554809526e-02, -1.829326166454348437e-02, -2.805679733087991165e-02, -5.588084764357433357e-04, -1.744502129927624073e-02, -8.076202798663383031e-03, -2.009783732839496434e-02, -2.884630045369398349e-02, -3.864135541503538329e-02, -4.571360108195043903e-02, -1.210803326240658326e-02, -4.138906844360072668e-02, -7.749806270967984911e-02, -4.004721265020805276e-02, -4.558069217756532954e-02, -2.502406444114989303e-02
2.550219494310954071e-02, 2.020098746624253080e-02, -3.684770040822373666e-03, -1.666634322173855473e-03, 8.470719634709588525e-03, 1.248369539571665817e-03, 1.125895632300207699e-02, -1.142538403975990741e-02, 8.455469569458489223e-03, 3.818876288956795251e-03, -7.921575157381521154e-03, 1.279680624129835194e-02, 1.186381318706284001e-02, 2.233311174277903544e-02, 2.761235225055596459e-02, -4.188410027804716045e-03, 7.160682989857758939e-03, -7.034327438545176503e-02, -1.588588632079356369e-02, -7.272964121224283034e-03, -4.760533730070456993e-02, 1.866866924327835811e-02, -4.697929719638786056e-02, -6.466492770990268923e-02
-6.348618643637941004e-03, -1.047987154393938657e-02, -1.784358609033794701e-02, -4.092667519550785560e-02, -2.604396860577814707e-02, -1.564750670631065779e-02, -1.021708429961551770e-02, -3.577036490301279542e-02, -1.085735466437207954e-02, -8.164854666113377166e-03, -2.228284173125047452e-02, -8.206160913314339625e-03, -5.275525134804844897e-03, 1.310575711499753883e-03, -3.309244363161650739e-03, -2.834594845013883868e-02, -1.129470777240977782e-02, -5.723203096132042228e-02, -4.146234446249529026e-02, -4.729841106937122258e-02, -7.087541974063432670e-02, -2.144849213389697640e-02, -6.542595328093137041e-02, -5.425182288639950057e-02
1.664268951341280750e-02, 1.105699094014197734e-02, 3.680342054549466148e-03, -7.590132580784180599e-03, 8.464881994572322557e-03, -7.499794209703455720e-03, 9.452678739745688915e-04, -7.803763843947271461e-03, 2.702018287775060767e-03, 6.623823368247561821e-03, -2.882974516524982461e-02, 1.469307893912658383e-02, -1.008452961161711986e-02, 4.020023343135292748e-02, 2.562061717274036893e-02, 9.878062084154246025e-03, 9.326650413076491980e-03, -3.119448015033558438e-02, -3.436277791281075467e-02, -3.395681940214852895e-02, -1.888386986367364059e-02, -7.127765879565380047e-03, -3.945267104706259853e-02, -1.439636598112748953e-02
3.312521958882836542e-02, 8.308105013924888677e-03, 1.856893103514338159e-02, -9.979975313112661103e-03, 2.705257331543696551e-03, 1.032862824157097011e-03, -1.579430815401111285e-02, -1.269536601352491863e-02, 6.677408509947448112e-03, 1.164873474046039699e-02, -1.675821898787573788e-02, -7.226057191792488660e-05, -9.185186837276251501e-03, 1.027858228385345081e-02, 1.316174516885305901e-02, 8.361719315021687651e-03, 1.268730852708728832e-02, -3.984939607957245500e-02, -5.097163957702650905e-02, -1.889716027381019639e-02, -2.726105604384011089e-02, -4.212856903370242045e-02, -6.114527909300654374e-02, -4.930720068960934427e-02
... 10 more rows
